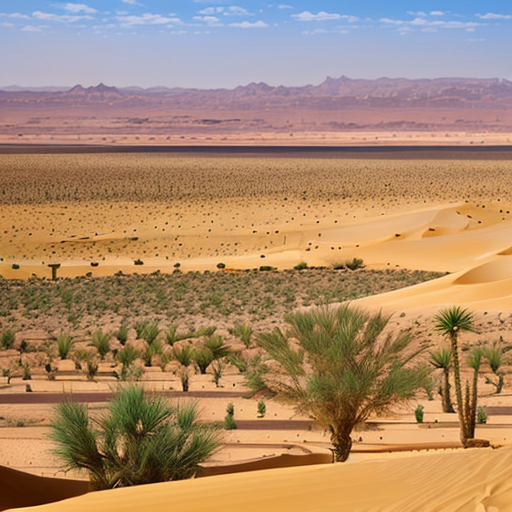
Generation parameters embedded in this image by AUTOMATIC1111 Stable Diffusion web UI or a fork of it (Forge, ...) (PNG 'parameters' text chunk):
desert,oasis,dividing_line,scenery, farmland,afforestation,sand
Steps: 20, Sampler: DPM++ 2M, CFG scale: 7, Seed: 2541783725, Size: 512x512, Model hash: 9aba26abdf, Model: deliberate_v2